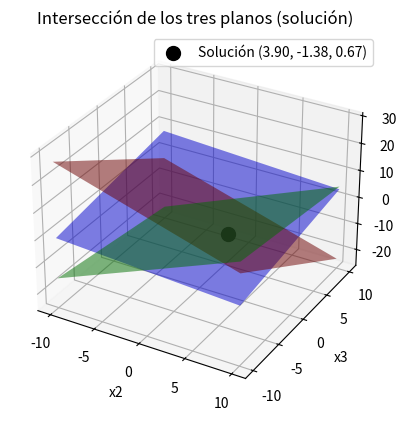

Generate this figure with matplotlib:
import numpy as np
import matplotlib.pyplot as plt
from mpl_toolkits.mplot3d import Axes3D

# Definir la nueva matriz C y el vector D
C = np.array([[5, 1, -2],
              [3, -4, 1],
              [2, 2, 3]])

D = np.array([10, -15, 5])

# Crear la figura para el gráfico 3D
fig = plt.figure()
ax = fig.add_subplot(111, projection='3d')

# Crear una cuadrícula de puntos en el espacio (x2, x3)
x2, x3 = np.meshgrid(np.linspace(-10, 10, 100), np.linspace(-10, 10, 100))

# Definir los tres planos usando las ecuaciones Cx = D
# Ecuaciones:  C[0,0]*x1 + C[0,1]*x2 + C[0,2]*x3 = D[0]
x1_1 = (D[0] - C[0,1]*x2 - C[0,2]*x3) / C[0,0]
x1_2 = (D[1] - C[1,1]*x2 - C[1,2]*x3) / C[1,0]
x1_3 = (D[2] - C[2,1]*x2 - C[2,2]*x3) / C[2,0]

# Graficar los tres planos
ax.plot_surface(x2, x3, x1_1, alpha=0.5, rstride=100, cstride=100, color='blue')
ax.plot_surface(x2, x3, x1_2, alpha=0.5, rstride=100, cstride=100, color='green')
ax.plot_surface(x2, x3, x1_3, alpha=0.5, rstride=100, cstride=100, color='red')

# Solución del sistema
x_sol = np.linalg.solve(C, D)

# Graficar la solución como un punto
ax.scatter(x_sol[1], x_sol[2], x_sol[0], color='black', s=100, label=f"Solución ({x_sol[1]:.2f}, {x_sol[2]:.2f}, {x_sol[0]:.2f})")

# Etiquetas y límites de los ejes
ax.set_xlabel('x2')
ax.set_ylabel('x3')
ax.set_zlabel('x1')

plt.title('Intersección de los tres planos (solución)')
plt.legend()
plt.show()
